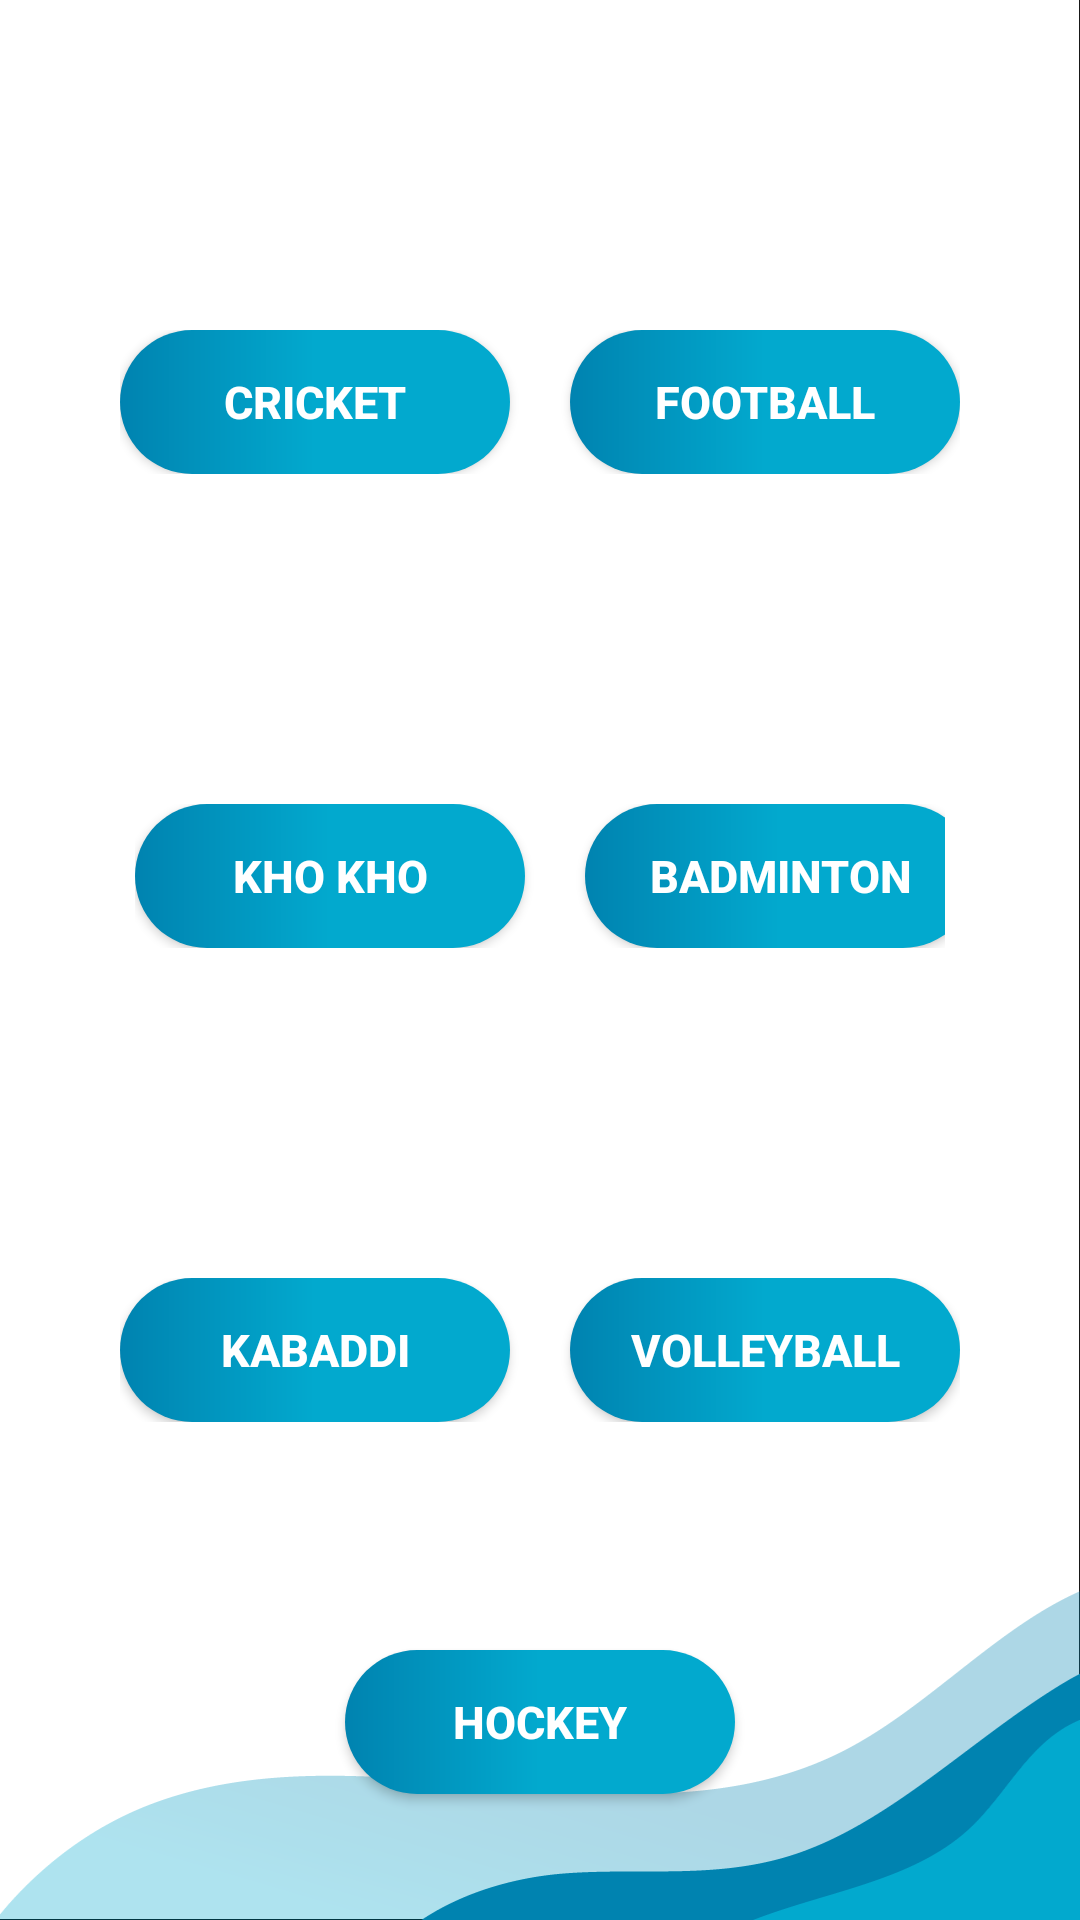

Reconstruct the res/layout file that produces this screen, plus the resources it refers to.
<!-- AndroidManifest.xml: application theme AppTheme.NoActionBar -->
<!-- res/layout/activity_moderator.xml -->
<?xml version="1.0" encoding="utf-8"?>
<RelativeLayout xmlns:android="http://schemas.android.com/apk/res/android"
    xmlns:tools="http://schemas.android.com/tools"
    android:id="@+id/moderator_layout"
    android:layout_width="match_parent"
    android:layout_height="match_parent"
    android:layout_centerInParent="false"
    android:layout_centerHorizontal="false"
    android:background="@mipmap/artboard"
    tools:context=".moderator">

    <LinearLayout
        android:id="@+id/first"
        android:layout_width="wrap_content"
        android:layout_height="wrap_content"
        android:layout_centerInParent="false"
        android:layout_centerHorizontal="true"
        android:layout_marginTop="80dp"
        android:orientation="horizontal"
        android:padding="30dp">

        <Button
            android:id="@+id/cricket"
            android:layout_width="130dp"
            android:layout_height="wrap_content"
            android:layout_marginRight="20sp"
            android:background="@drawable/cb1"
            android:text="cricket"
            android:textColor="@color/White"
            android:textSize="15sp"
            android:textStyle="bold" />

        <Button
            android:id="@+id/fotball"
            android:layout_width="130dp"
            android:layout_height="wrap_content"
            android:background="@drawable/cb1"
            android:text="football"
            android:textColor="@color/White"
            android:textSize="15sp"
            android:textStyle="bold" />
    </LinearLayout>

    <LinearLayout
        android:id="@+id/second"
        android:layout_width="wrap_content"
        android:layout_height="wrap_content"
        android:layout_below="@id/first"
        android:layout_centerHorizontal="true"
        android:layout_marginLeft="30dp"
        android:layout_marginTop="50dp"
        android:orientation="horizontal"
        android:padding="30dp">

        <Button
            android:id="@+id/kho_kho"
            android:layout_width="130dp"
            android:layout_height="wrap_content"
            android:layout_marginRight="20sp"
            android:background="@drawable/cb1"
            android:text="kho kho"
            android:textColor="@color/White"
            android:textSize="15sp"
            android:textStyle="bold" />

        <Button
            android:id="@+id/badminton"
            android:layout_width="130dp"
            android:layout_height="wrap_content"
            android:background="@drawable/cb1"
            android:text="badminton"
            android:textColor="@color/White"
            android:textSize="15sp"
            android:textStyle="bold" />
    </LinearLayout>

    <LinearLayout
        android:id="@+id/third"
        android:layout_width="wrap_content"
        android:layout_height="wrap_content"
        android:layout_below="@id/second"
        android:layout_centerHorizontal="true"
        android:layout_marginTop="50dp"
        android:orientation="horizontal"
        android:padding="30dp">

        <Button
            android:id="@+id/kabaddi"
            android:layout_width="130dp"
            android:layout_height="wrap_content"
            android:layout_marginRight="20sp"
            android:background="@drawable/cb1"
            android:text="kabaddi"
            android:textColor="@color/White"
            android:textSize="15sp"
            android:textStyle="bold" />

        <Button
            android:id="@+id/volleyball"
            android:layout_width="130dp"
            android:layout_height="wrap_content"
            android:background="@drawable/cb1"
            android:text="volleyball"
            android:textColor="@color/White"
            android:textSize="15sp"
            android:textStyle="bold" />

    </LinearLayout>

    <Button
        android:id="@+id/hockey"
        android:layout_width="130dp"
        android:layout_height="wrap_content"
        android:layout_centerHorizontal="true"
        android:layout_centerVertical="false"
        android:layout_marginTop="550dp"
        android:background="@drawable/cb1"
        android:text="hockey"
        android:textColor="@color/White"
        android:textSize="15sp"
        android:textStyle="bold" />
</RelativeLayout>
<!-- resources referenced by this layout -->
<resources>
  <color name="White">#FFFFFF</color>
  <!-- drawable cb1 (drawable) -->
  <?xml version="1.0" encoding="utf-8"?>
  <shape xmlns:android="http://schemas.android.com/apk/res/android" android:shape="rectangle">
     <corners android:radius="50dp"/>
      <gradient android:startColor="#0083B0"
          android:centerColor="#02A9CE"
          android:endColor="#02A9CE" android:type="linear" />
  </shape>
  <!-- mipmap artboard: png bitmap (mipmap-hdpi, 27132 bytes) -->
  <style name="AppTheme.NoActionBar">
          <item name="windowActionBar">false</item>
          <item name="windowNoTitle">true</item>
      </style>
</resources>
